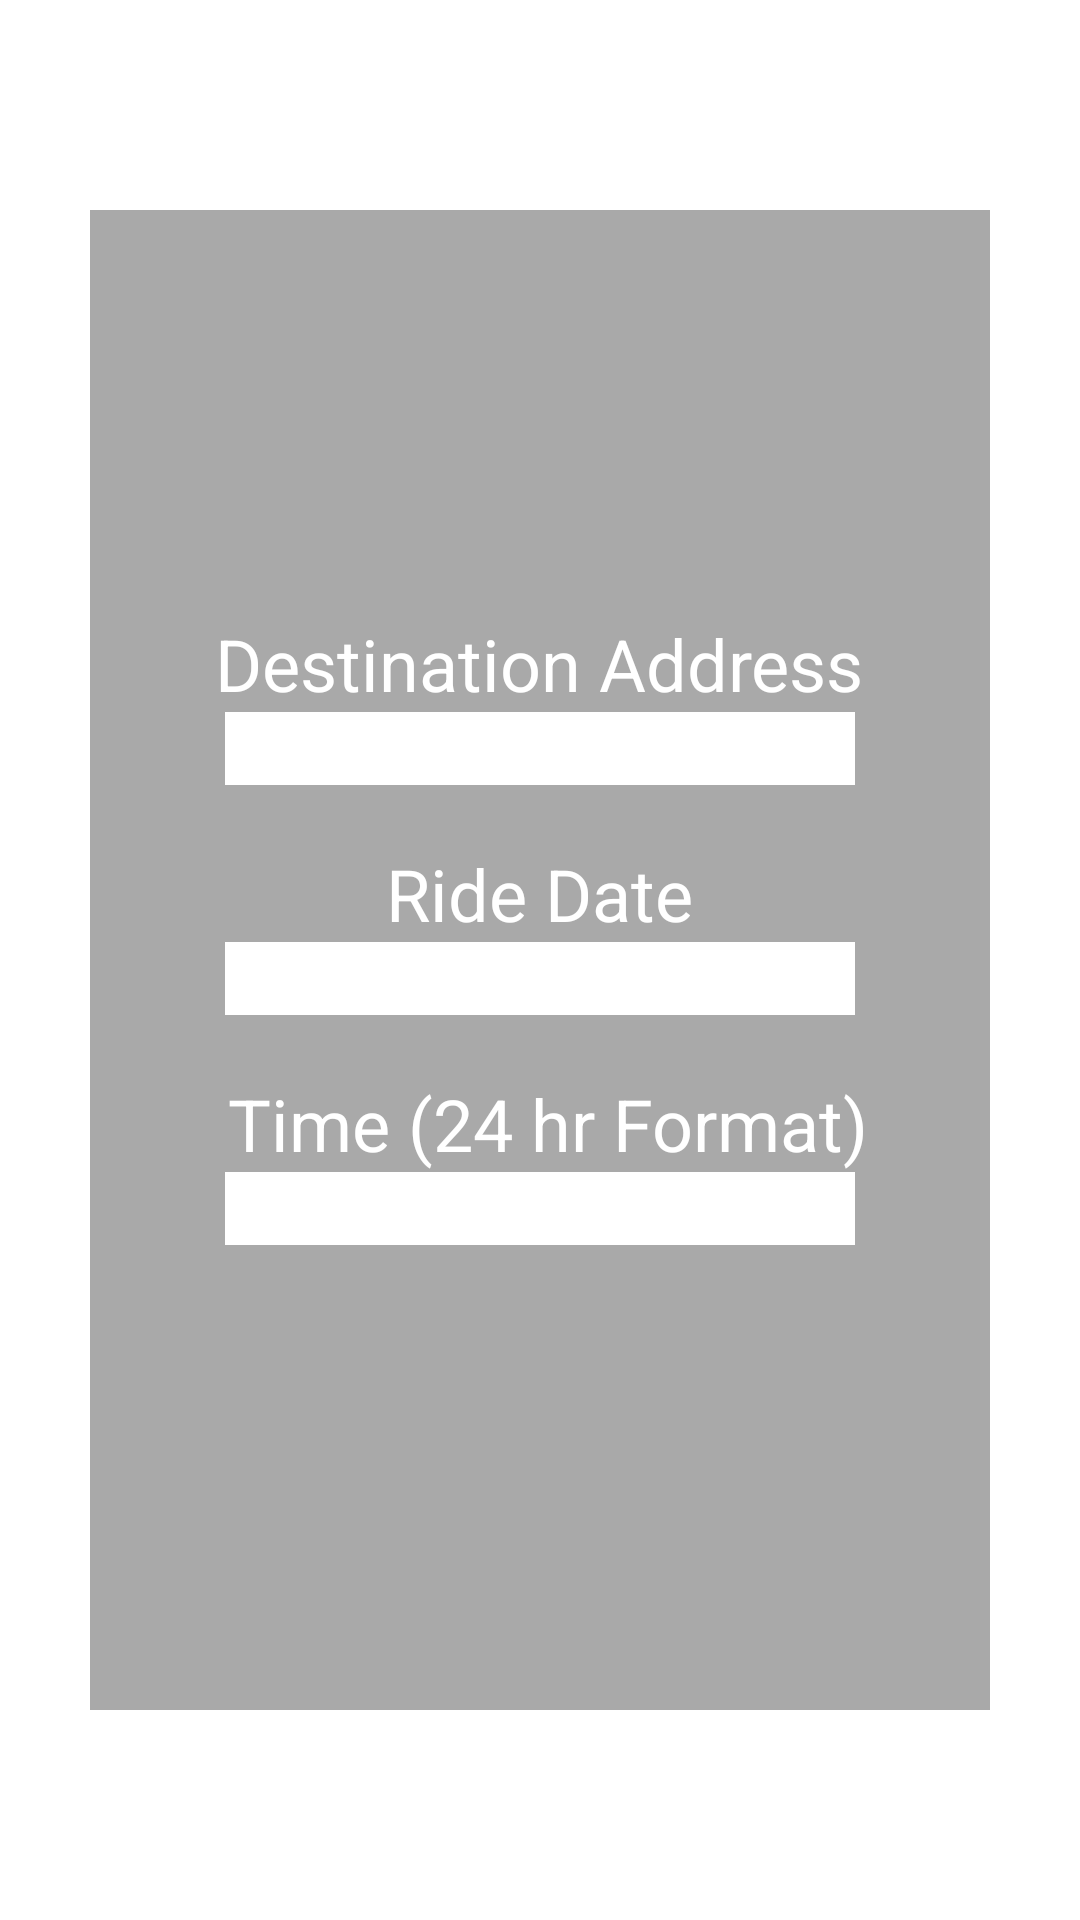

The Android layout XML behind this screen, and the referenced resources:
<!-- AndroidManifest.xml: application theme Theme.RideShare -->
<!-- res/layout/fragment_offer_ride_dialog.xml -->
<?xml version="1.0" encoding="utf-8"?>
<androidx.constraintlayout.widget.ConstraintLayout xmlns:android="http://schemas.android.com/apk/res/android"
    xmlns:app="http://schemas.android.com/apk/res-auto"
    xmlns:tools="http://schemas.android.com/tools"
    android:layout_width="match_parent"
    android:layout_height="match_parent"
    tools:context=".OfferRide">


    <LinearLayout
        android:id="@+id/linearLayout70"
        android:layout_width="300dp"
        android:layout_height="500dp"
        android:background="#56000000"
        android:gravity="center"
        android:orientation="vertical"
        app:layout_constraintBottom_toBottomOf="parent"
        app:layout_constraintEnd_toEndOf="parent"
        app:layout_constraintStart_toStartOf="parent"
        app:layout_constraintTop_toTopOf="parent">

        <TextView
            android:id="@+id/textViewDestination0"
            android:layout_width="wrap_content"
            android:layout_height="wrap_content"
            android:layout_gravity="center"
            android:text="Destination Address"
            android:textColor="#FFFFFF"
            android:textSize="24sp" />

        <EditText
            android:id="@+id/editTextDestination0"
            android:layout_width="wrap_content"
            android:layout_height="wrap_content"
            android:layout_gravity="center"
            android:layout_marginBottom="20dp"
            android:background="#FFFFFF"
            android:ems="10"
            android:inputType="textPersonName" />

        <TextView
            android:id="@+id/textViewDate0"
            android:layout_width="wrap_content"
            android:layout_height="wrap_content"
            android:text="Ride Date"
            android:textColor="#ffffff"
            android:textSize="24sp" />

        <EditText
            android:id="@+id/editTextDate20"
            android:layout_width="wrap_content"
            android:layout_height="wrap_content"
            android:layout_marginBottom="20dp"
            android:background="#FFFFFF"
            android:ems="10"
            android:inputType="date" />

        <TextView
            android:id="@+id/textViewTime0"
            android:layout_width="wrap_content"
            android:layout_height="wrap_content"
            android:text=" Time (24 hr Format)"
            android:textColor="#ffffff"
            android:textSize="24sp" />

        <EditText
            android:id="@+id/editTextTime0"
            android:layout_width="wrap_content"
            android:layout_height="wrap_content"
            android:layout_marginBottom="20dp"
            android:background="#FFFFFF"
            android:ems="10"
            android:inputType="textPersonName" />

    </LinearLayout>
</androidx.constraintlayout.widget.ConstraintLayout>
<!-- resources referenced by this layout -->
<resources>
  <style name="Theme.RideShare" parent="Theme.MaterialComponents.DayNight.NoActionBar">
          
          <item name="colorPrimary">@color/purple_500</item>
          <item name="colorPrimaryVariant">@color/purple_700</item>
          <item name="colorOnPrimary">@color/white</item>
          
          <item name="colorSecondary">@color/teal_200</item>
          <item name="colorSecondaryVariant">@color/teal_700</item>
          <item name="colorOnSecondary">@color/black</item>
          
          <item name="android:statusBarColor">?attr/colorPrimaryVariant</item>
          
      </style>
  <color name="purple_500">#EEB7CC</color>
  <color name="purple_700">#FF3700B3</color>
  <color name="white">#FFFFFFFF</color>
  <color name="teal_200">#FF03DAC5</color>
  <color name="teal_700">#FF018786</color>
  <color name="black">#FF000000</color>
</resources>
